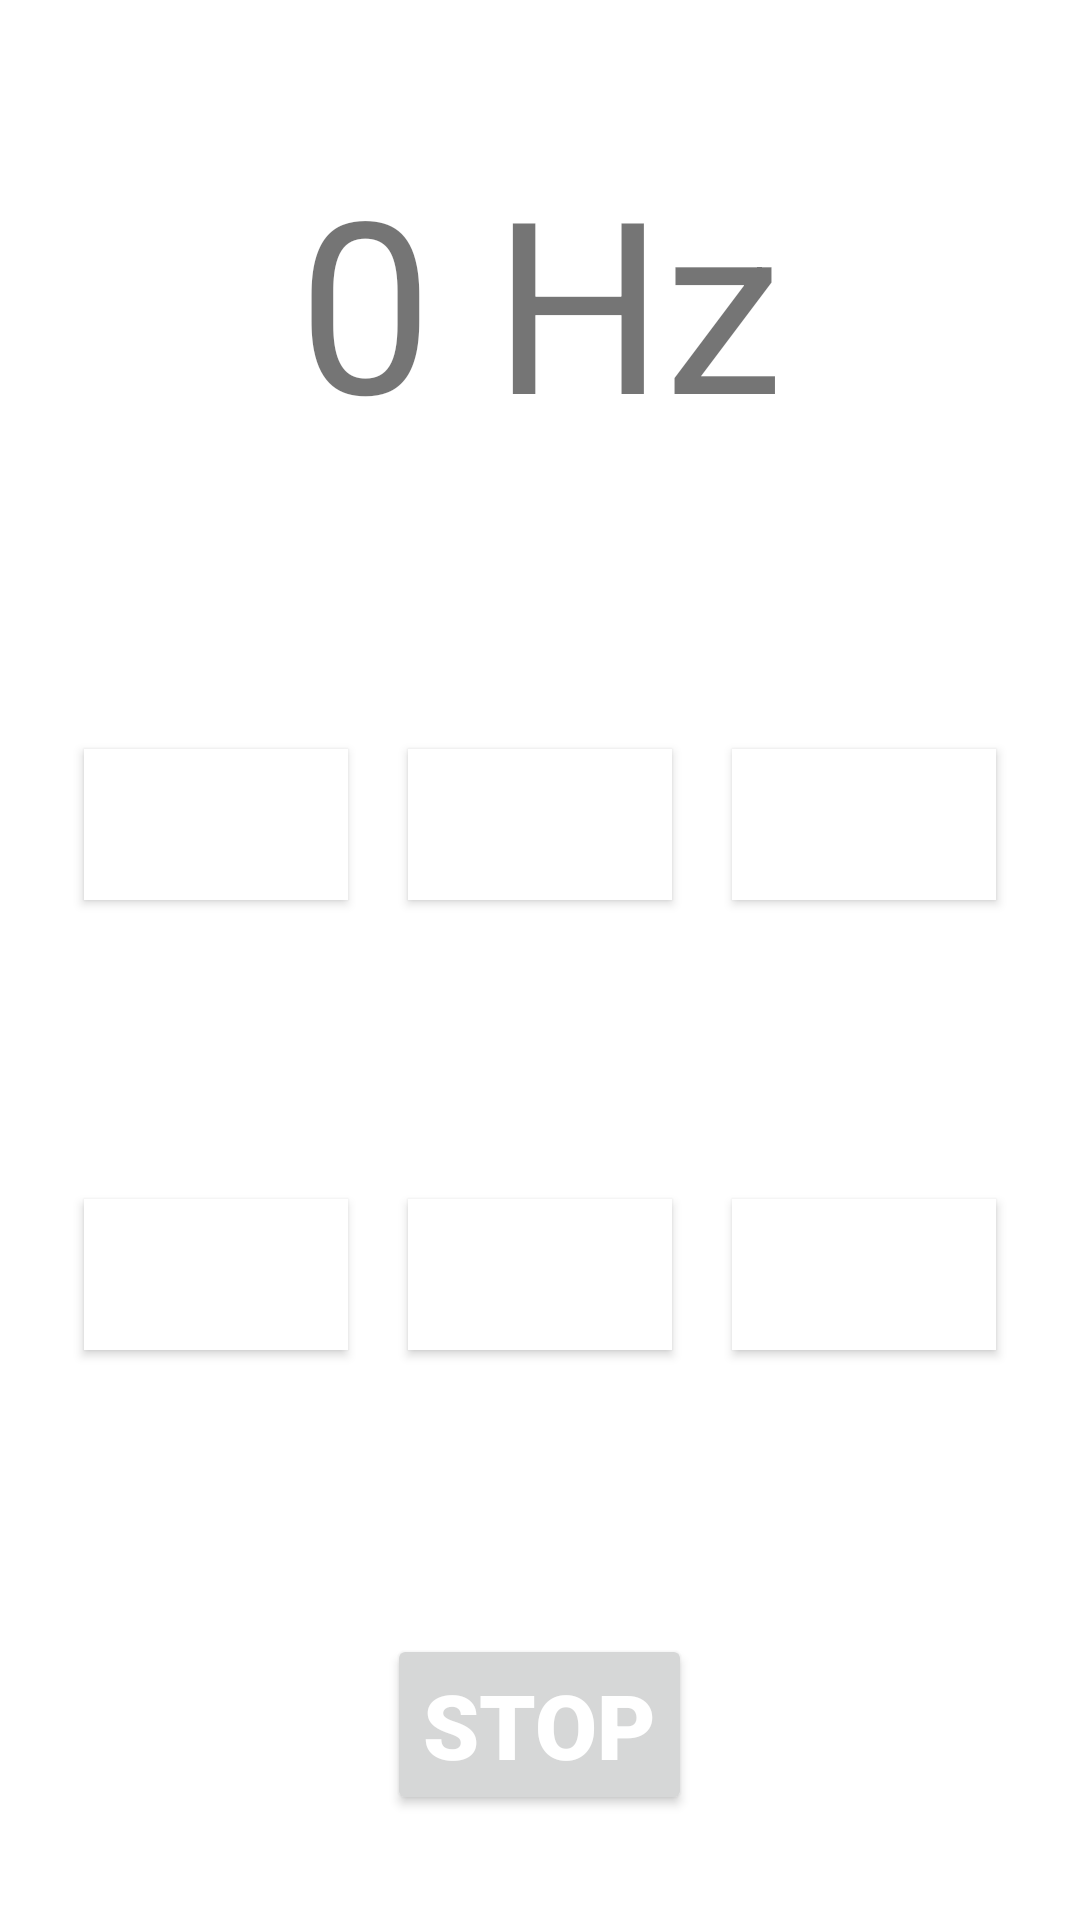

Reconstruct the res/layout file that produces this screen, plus the resources it refers to.
<!-- AndroidManifest.xml: application theme Theme.MaterialComponents.DayNight.NoActionBar -->
<!-- res/layout/activity_tuner.xml -->
<?xml version="1.0" encoding="utf-8"?>
<androidx.constraintlayout.widget.ConstraintLayout xmlns:android="http://schemas.android.com/apk/res/android"
    xmlns:app="http://schemas.android.com/apk/res-auto"
    xmlns:tools="http://schemas.android.com/tools"
    android:layout_width="match_parent"
    android:layout_height="match_parent"
    tools:context="com.sgncreations.musiccompanion.MainActivity">

    <LinearLayout
        android:id="@+id/ll_display"
        android:layout_width="match_parent"
        android:layout_height="200dp"
        app:layout_constraintTop_toTopOf="parent"
        >
        <TextView
            android:id="@+id/tv_freq"
            android:layout_width="match_parent"
            android:layout_height="match_parent"
            android:gravity="center"
            android:text="0 Hz"
            android:textSize="80dp"
            android:fontFamily="sans-serif"
            />
    </LinearLayout>

    <LinearLayout
        android:id="@+id/ll_btn_row1"
        android:layout_width="match_parent"
        android:layout_height="150dp"
        android:padding="10dp"
        app:layout_constraintTop_toBottomOf="@+id/ll_display"
        android:gravity="center"

        >

    <Button
        android:id="@+id/btn_E"
        android:layout_width="wrap_content"
        android:layout_height="wrap_content"
        android:text="E"
        android:textSize="30sp"
        android:fontFamily="sans-serif-black"
        android:textColor="@color/white"
        android:background="@color/white"
        android:padding="5dp"
        android:textAlignment="center"
        android:layout_gravity="center"
        android:layout_margin="10dp"
        />
        <Button
            android:id="@+id/btn_A"
            android:layout_width="wrap_content"
            android:layout_height="wrap_content"
            android:text="A"
            android:textSize="30sp"
            android:fontFamily="sans-serif-black"
            android:textColor="@color/white"
            android:background="@color/white"
            android:padding="5dp"
            android:textAlignment="center"
            android:layout_gravity="center"
            android:layout_margin="10dp"

            />
        <Button
            android:id="@+id/btn_D"
            android:layout_width="wrap_content"
            android:layout_height="wrap_content"
            android:text="D"
            android:textSize="30sp"
            android:fontFamily="sans-serif-black"
            android:textColor="@color/white"
            android:background="@color/white"
            android:padding="5dp"
            android:textAlignment="center"
            android:layout_gravity="center"
            android:layout_margin="10dp"

            />



    </LinearLayout>


    <LinearLayout
        android:id="@+id/ll_btn_row2"
        android:layout_width="match_parent"
        android:layout_height="150dp"
        android:padding="10dp"
        app:layout_constraintTop_toBottomOf="@+id/ll_btn_row1"
        android:gravity="center"
        >

        <Button
            android:id="@+id/btn_G"
            android:layout_width="wrap_content"
            android:layout_height="wrap_content"
            android:text="G"
            android:textSize="30sp"
            android:fontFamily="sans-serif-black"
            android:textColor="@color/white"
            android:background="@color/white"
            android:padding="5dp"
            android:textAlignment="center"
            android:layout_gravity="center"
            android:layout_margin="10dp"

            />
        <Button
            android:id="@+id/btn_B"
            android:layout_width="wrap_content"
            android:layout_height="wrap_content"
            android:text="B"
            android:textSize="30sp"
            android:fontFamily="sans-serif-black"
            android:textColor="@color/white"
            android:background="@color/white"
            android:padding="5dp"
            android:textAlignment="center"
            android:layout_gravity="center"
            android:layout_margin="10dp"

            />
        <Button
            android:id="@+id/btn_E2"
            android:layout_width="wrap_content"
            android:layout_height="wrap_content"
            android:text="E"
            android:textSize="30sp"
            android:fontFamily="sans-serif-black"
            android:textColor="@color/white"
            android:background="@color/white"
            android:padding="5dp"
            android:textAlignment="center"
            android:layout_gravity="center"
            android:layout_margin="10dp"

            />

    </LinearLayout>


    <LinearLayout
        android:id="@+id/ll_btn_row3"
        android:layout_width="match_parent"
        android:layout_height="150dp"
        android:padding="10dp"
        app:layout_constraintTop_toBottomOf="@+id/ll_btn_row2"
        android:gravity="center"
        >

        <Button
            android:id="@+id/btn_stop"
            android:layout_width="wrap_content"
            android:layout_height="wrap_content"
            android:text="Stop"
            android:textSize="30sp"
            android:fontFamily="sans-serif-black"
            android:textColor="@color/white"
            android:layout_gravity="center"

            />

    </LinearLayout>

    <LinearLayout
        android:id="@+id/ll_btn_row4"
        android:layout_width="match_parent"
        android:layout_height="wrap_content"
        app:layout_constraintTop_toBottomOf="@id/ll_btn_row3"
        android:gravity="center"
        >
        <TextView
            android:id="@+id/tv_menu"
            android:layout_width="wrap_content"
            android:layout_height="wrap_content"
            android:gravity="center"
            android:text="Main Menu"
            android:textSize="20dp"
            />

    </LinearLayout>


</androidx.constraintlayout.widget.ConstraintLayout>
<!-- resources referenced by this layout -->
<resources>

  <!-- not gathered from this repository: default colours our renderer supplied (Android Studio template values) -->
  <color name="white">#FFFFFFFF</color>
</resources>
